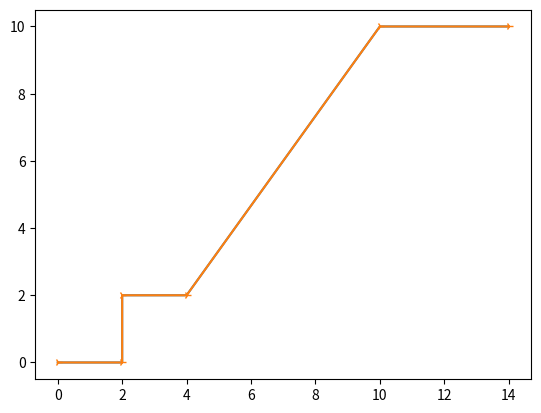

Write the Python code that produced this figure.

import matplotlib.pyplot as plt
import numpy as np

'''
xpoints=np.array([0,8])
ypoints=np.array([0,250])

plt.plot(xpoints,ypoints) # plot method takes two parameters xpoints and ypoints
plt.show()#it will show the graph



xpoints=np.array([0,8])
ypoints=np.array([0,250])

plt.plot(xpoints,ypoints,'o') # "o" will show the points in the graph only
plt.show()



xpoints=np.array([0,5,10,13,15])
ypoints=np.array([0,5,0,10,5])

plt.plot(xpoints,ypoints) 
plt.show()
'''

xpoints=np.array([0,2,2,4,10,14])
ypoints=np.array([0,0,2,2,10,10])

plt.plot(xpoints,ypoints) 
plt.show()


#markers
xpoints=np.array([0,2,2,4,10,14])
ypoints=np.array([0,0,2,2,10,10])

plt.plot(xpoints,ypoints,marker='4') # in the graph it will show the points too
plt.show()




